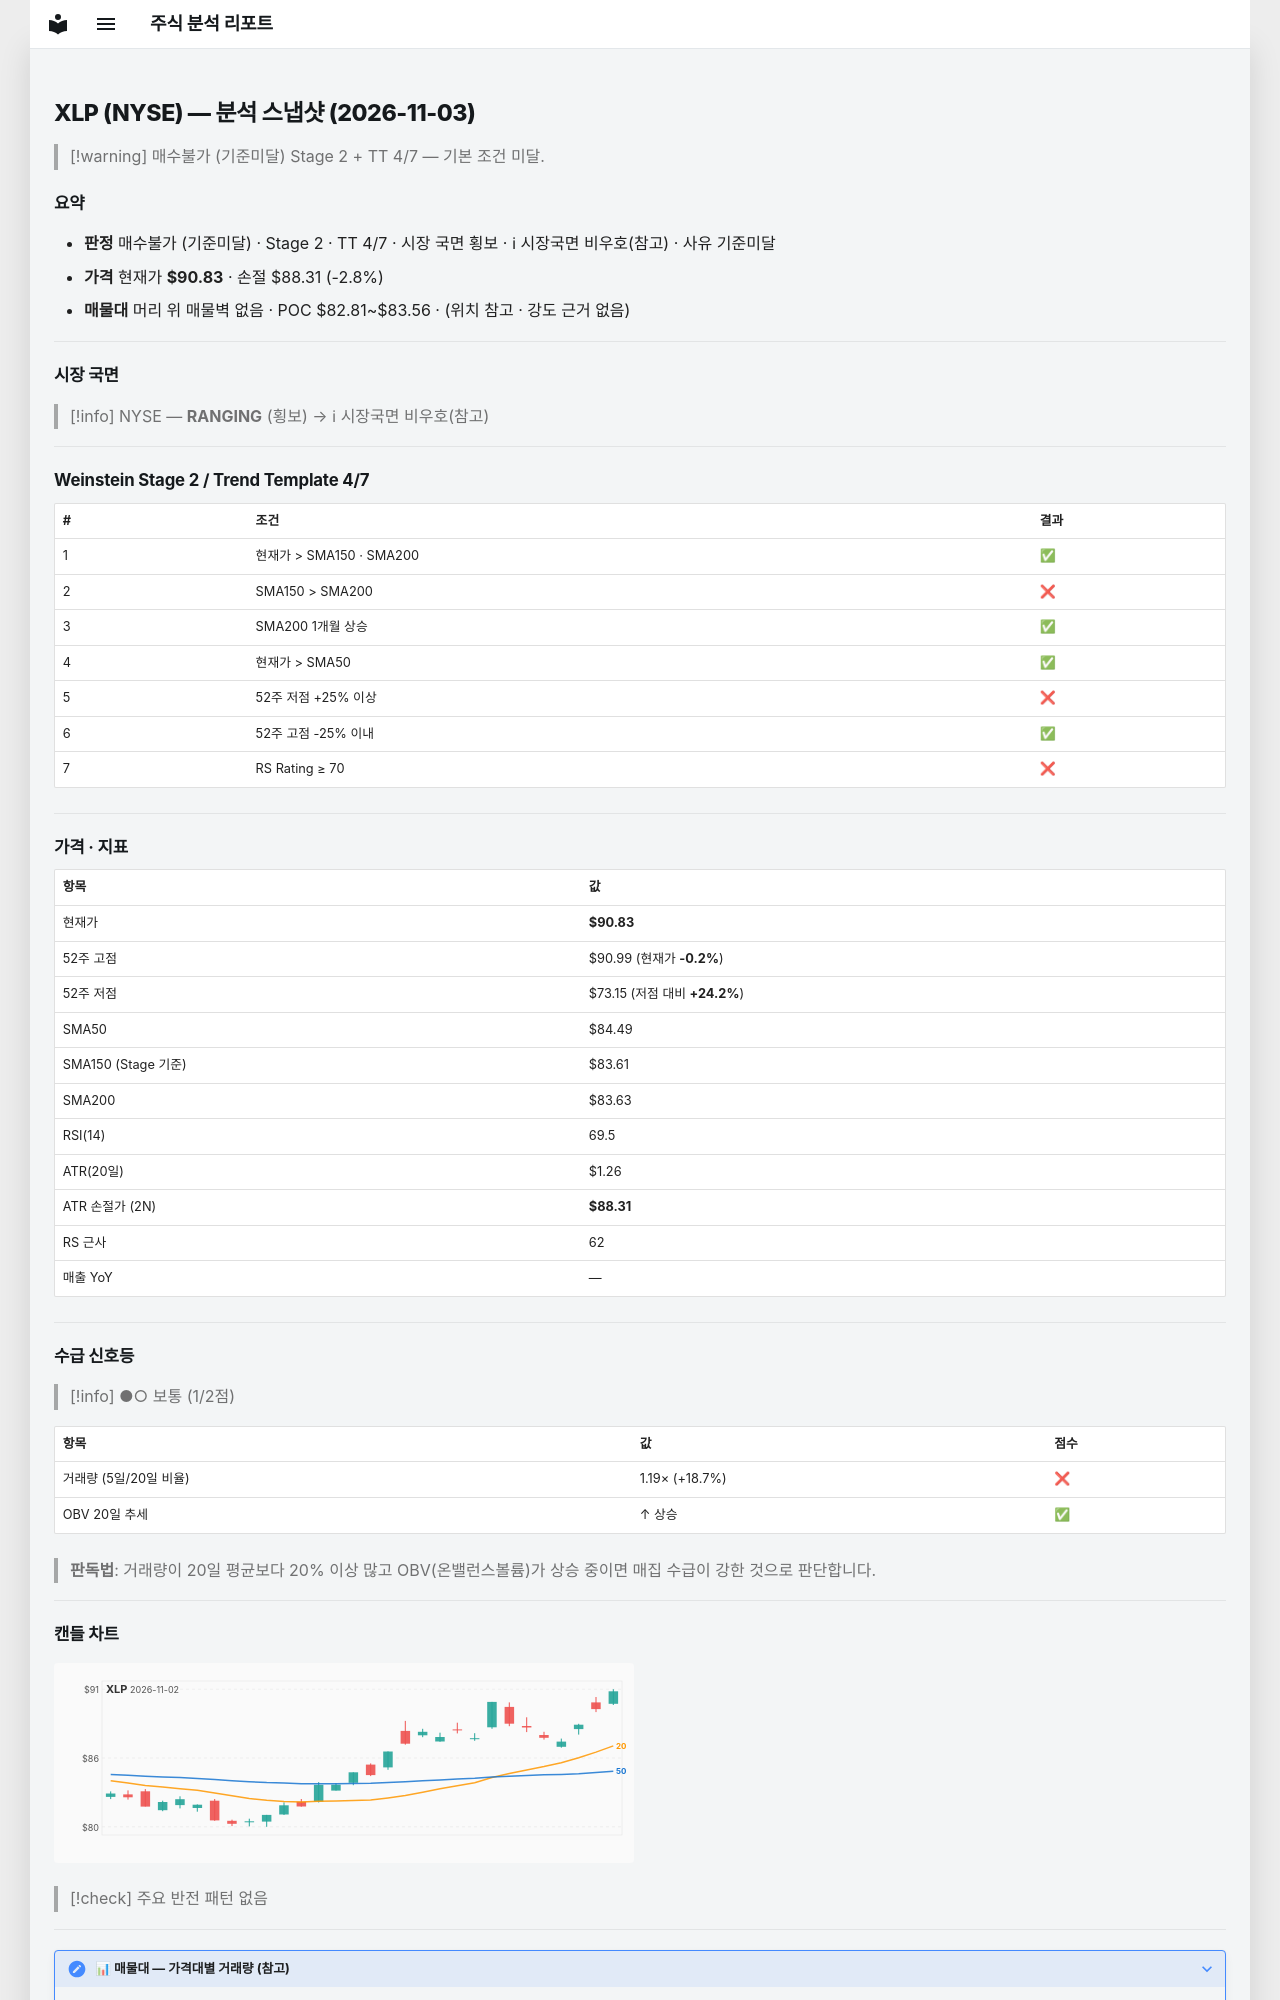

repository: soloandco/stock-reports · page: snapshots/XLP-2026-11-03/index.html · generator: mkdocs

---
type: analysis-snapshot
title: XLP 분석 스냅샷
ticker: XLP
market: NYSE
created: 2026-11-03
updated: 2026-11-03
bar-date: 2026-11-02
verdict: 매수불가
verdict-reason: 기준미달
sma50-gap-pct: 7.5
weekly-position: 신고가영역
stage: 2
trend-template-score: 4
tt-max: 7
ma-set: sma-50-150-200
price: 90.83000183105469
stop-price: 88.31000533279162
market-regime: RANGING
supply-demand-score: 1/2
supply-demand-label: 보통
status: tracking
tags:
  - stock-agent
  - watchlist
  - XLP
  - analysis
related:
  - "[[analysis-template]]"
---

# XLP (NYSE) — 분석 스냅샷 (2026-11-03)

> [!warning] 매수불가 (기준미달)
> Stage 2 + TT 4/7 — 기본 조건 미달.

## 요약

- **판정** 매수불가 (기준미달) · Stage 2 · TT 4/7 · 시장 국면 횡보 · ℹ 시장국면 비우호(참고) · 사유 기준미달
- **가격** 현재가 **$90.83** · 손절 $88.31 (-2.8%)
- **매물대** 머리 위 매물벽 없음 · POC $82.81~$83.56 · (위치 참고 · 강도 근거 없음)

---

## 시장 국면

> [!info] NYSE — **RANGING** (횡보) → ℹ 시장국면 비우호(참고)

---

## Weinstein Stage 2 / Trend Template 4/7

| # | 조건 | 결과 |
|---|------|------|
| 1 | 현재가 > SMA150 · SMA200 | ✅ |
| 2 | SMA150 > SMA200 | ❌ |
| 3 | SMA200 1개월 상승 | ✅ |
| 4 | 현재가 > SMA50 | ✅ |
| 5 | 52주 저점 +25% 이상 | ❌ |
| 6 | 52주 고점 -25% 이내 | ✅ |
| 7 | RS Rating ≥ 70 | ❌ |

---

## 가격 · 지표

| 항목 | 값 |
|------|---|
| 현재가 | **$90.83** |
| 52주 고점 | $90.99 (현재가 **-0.2%**) |
| 52주 저점 | $73.15 (저점 대비 **+24.2%**) |
| SMA50 | $84.49 |
| SMA150 (Stage 기준) | $83.61 |
| SMA200 | $83.63 |
| RSI(14) | 69.5 |
| ATR(20일) | $1.26 |
| ATR 손절가 (2N) | **$88.31** |
| RS 근사 | 62 |
| 매출 YoY | — |

---
## 수급 신호등

> [!info] ●○ 보통 (1/2점)

| 항목 | 값 | 점수 |
|------|------|------|
| 거래량 (5일/20일 비율) | 1.19× (+18.7%) | ❌ |
| OBV 20일 추세 | ↑ 상승 | ✅ |

> **판독법**: 거래량이 20일 평균보다 20% 이상 많고 OBV(온밸런스볼륨)가 상승 중이면 매집 수급이 강한 것으로 판단합니다.

---
